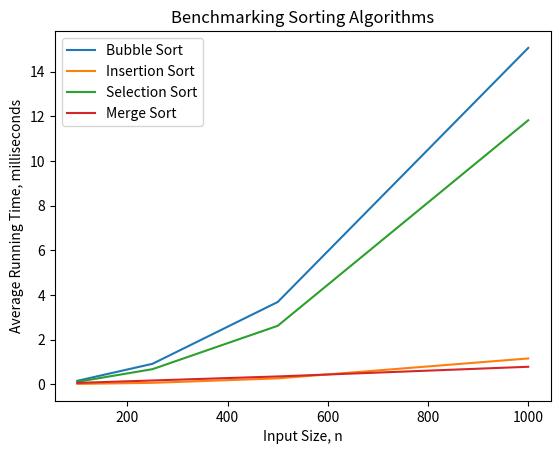

Recreate this plot in Python.
# [redacted]
# Section 1 - Import the required libraries for the project
import time
import math
import numpy as np
import pandas as pd
import matplotlib.pyplot as plt
'''
  seed the RNG to ensure that the same lists are used all the time - it makes comparisons between
  the algorithms easier to replicate
'''

# Section 2 - Define the 5 Sorting Algorithms to be Used
# define the bubblesort algorithm - http://interactivepython.org/courselib/static/pythonds/SortSearch/TheInsertionSort.html
def bubble_sort(alist):
    # outer for-loop runs from the last item in the list to the first in steps of 1
    for passnum in range(len(alist)-1,0,-1):
        # inner for-loop runs from the start of the list to the current value of passnum
        for i in range(passnum):
            # if the current item is greater than the next one
            if alist[i]>alist[i+1]:
                # then switch them
                temp = alist[i]
                alist[i] = alist[i+1]
                alist[i+1] = temp
                
# define the insertion sort algorithm http://interactivepython.org/runestone/static/pythonds/SortSearch/TheBubbleSort.html
# note this needs comments
def insertion_sort(alist):
   for index in range(1,len(alist)):

     currentvalue = alist[index]
     position = index

     while position>0 and alist[position-1]>currentvalue:
         alist[position]=alist[position-1]
         position = position-1

     alist[position]=currentvalue
# define the selection sorting algorithm - http://interactivepython.org/runestone/static/pythonds/SortSearch/TheSelectionSort.html
# note - this needs comments
def selection_sort(alist):
   for fillslot in range(len(alist)-1,0,-1):
       positionOfMax=0
       for location in range(1,fillslot+1):
           if alist[location]>alist[positionOfMax]:
               positionOfMax = location

       temp = alist[fillslot]
       alist[fillslot] = alist[positionOfMax]
       alist[positionOfMax] = temp

# define the merge sort algorithm - http://interactivepython.org/runestone/static/pythonds/SortSearch/TheMergeSort.html
# note - this needs comments
def merge_sort(alist):
    #print("Splitting ",alist)
    if len(alist)>1:
        mid = len(alist)//2
        lefthalf = alist[:mid]
        righthalf = alist[mid:]

        merge_sort(lefthalf)
        merge_sort(righthalf)

        i=0
        j=0
        k=0
        while i < len(lefthalf) and j < len(righthalf):
            if lefthalf[i] < righthalf[j]:
                alist[k]=lefthalf[i]
                i=i+1
            else:
                alist[k]=righthalf[j]
                j=j+1
            k=k+1

        while i < len(lefthalf):
            alist[k]=lefthalf[i]
            i=i+1
            k=k+1

        while j < len(righthalf):
            alist[k]=righthalf[j]
            j=j+1
            k=k+1
    #print("Merging ",alist)

# define the counting sort algorithm - 
# note - this needs comments

# Section 3 - Define the timer functions to be used

# create a function to be used for generating the test arrays
def array_create(size):
  # seed the RNG
  np.random.seed(150)
  # return the array of the selected size
  return [np.random.randint(1000) for i in range(size)]

# define a function that takes an array and a sorting algorithm and times how long it takes to run
def timer(input_array,sort_algo):
  start = time.time()
  sort_algo(input_array)
  end = time.time()
  return (end-start)

# define a function to calucate the average running time of a sorting algorithm
def average_time(runs, data, sort_algo):
  # use an array to store the results of each trial
  trial_times = []
  # use a while loop to run the algorithm the specified number of times 
  counter = 0
  while counter < runs:
    trial_times.append(timer(data,sort_algo))
    counter = counter + 1
  # return the average time it takes to run the algorithm  
  return (sum(trial_times)/len(trial_times))

# Section 4 - Formatting the output

# create a function to carry out the trials
def algo_trial(algo, test_size):
  # this function takes an algorithm and test size and returns the average result of 10 trials in ms - formatted to 3 decimal places
  return float("{:10.3f}".format(average_time(10,array_create(test_size),algo)*1000))

# create a column creator function
# pass a list of sorting algorithms and a test size
def col_create(algos, test_size):  
  # the algorithm will test each algorthim for a given test size ..
  col = []
  for i in algos:
    col.append(algo_trial(i, test_size))
  # .. return a list of results  
  return(col)  

# define a function that creates a pandas dataframe based on a data dictionary passed to it
def df_create(data_dict):
  # create the data frame, set the index to the "size" field and return the dataframe
  data = pd.DataFrame(data_dict)
  data.set_index("size",inplace=True)
  return data

# define a function that creates a pandas dataframe and plot the results based on the data dictionary, test input sizes and sorting algorithms passed to it
def results_plot(data_dict, test_size, sort_algos):
  # create a pandas dataframe based on the data passed to it
  data = df_create(data_dict)
  # loop through the list of test sizes
  for i in range(len(sorts)):
    plt.plot(test_size, data.iloc[i], label=sort_algos[i])
  plt.xlabel("Input Size, n")  
  plt.ylabel("Average Running Time, milliseconds")
  plt.title ("Benchmarking Sorting Algorithms")
  plt.legend()
  plt.show()

# create a list of the sorting algorithms to be tested
# 'sorts' is used to index the data frame
sorts = ['Bubble Sort', 'Insertion Sort', 'Selection Sort', 'Merge Sort']
# 'algorithms' is a list of the function names
algorithms = [bubble_sort, insertion_sort, selection_sort, merge_sort]
# n_trial is a list of input sizes to be tested
n_trial = [100,250,500,750, 1000, 1250, 2500, 3750, 5000, 6250, 7500, 8750, 10000]
n_test = [100,250,500, 1000]

# trial is a data distionary used to create the columns for the pandas dataframe
#trial = {"size":sorts, "100":col_create(algorithms,100), "250":col_create(algorithms,250),"500":col_create(algorithms,500),"750":col_create(algorithms,750), "1000":col_create(algorithms,1000),"1250":col_create(algorithms,1250),"2500":col_create(algorithms,2500), "3750":col_create(algorithms,3750), "5000":col_create(algorithms,5000), "6250":col_create(algorithms,6250), "7500":col_create(algorithms,7500), "8750":col_create(algorithms,8750), "10000":col_create(algorithms,10000)}
test = {"size":sorts, "100":col_create(algorithms,100), "250":col_create(algorithms,250),"500":col_create(algorithms,500), "1000":col_create(algorithms,1000)}

print(df_create(test).to_string())
results_plot(test, n_test, sorts)

# Section 5 - User Interface